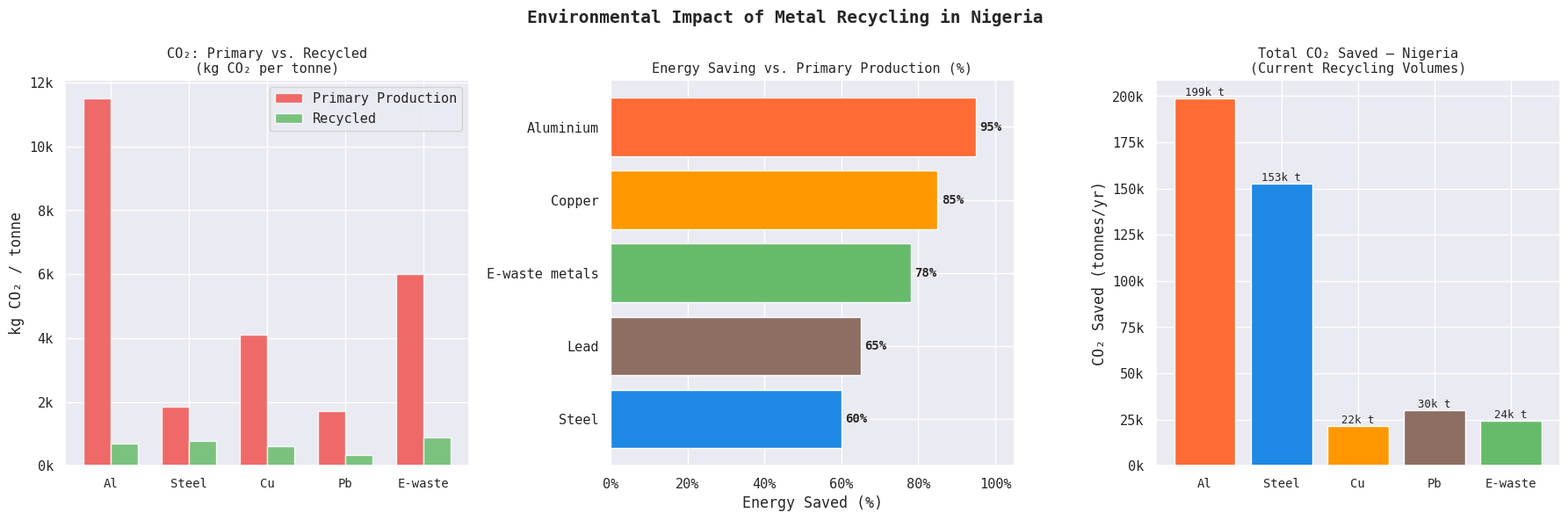
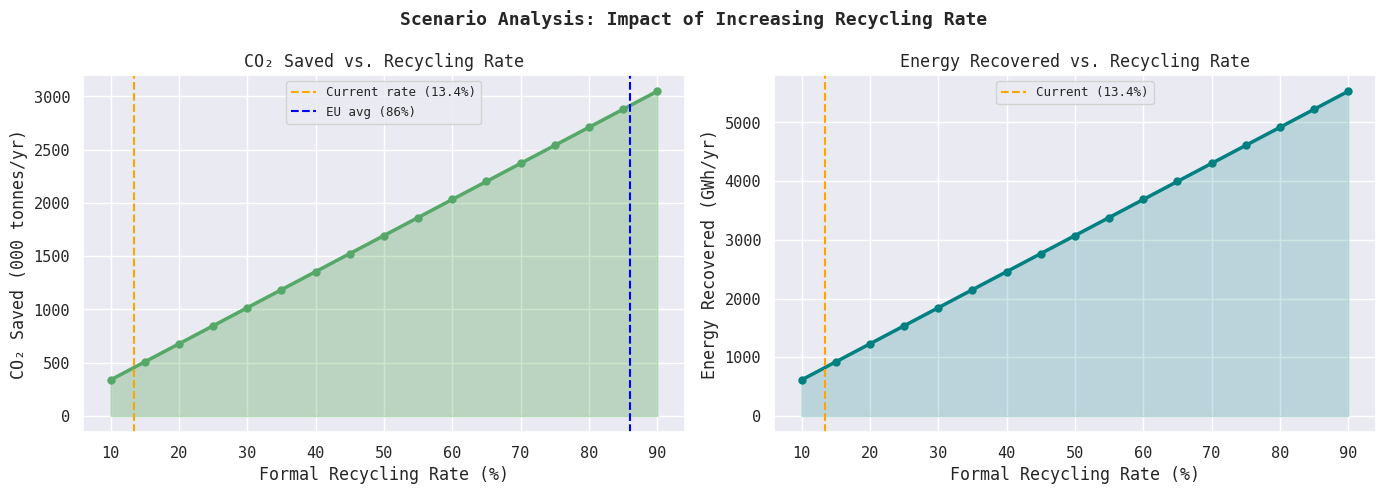
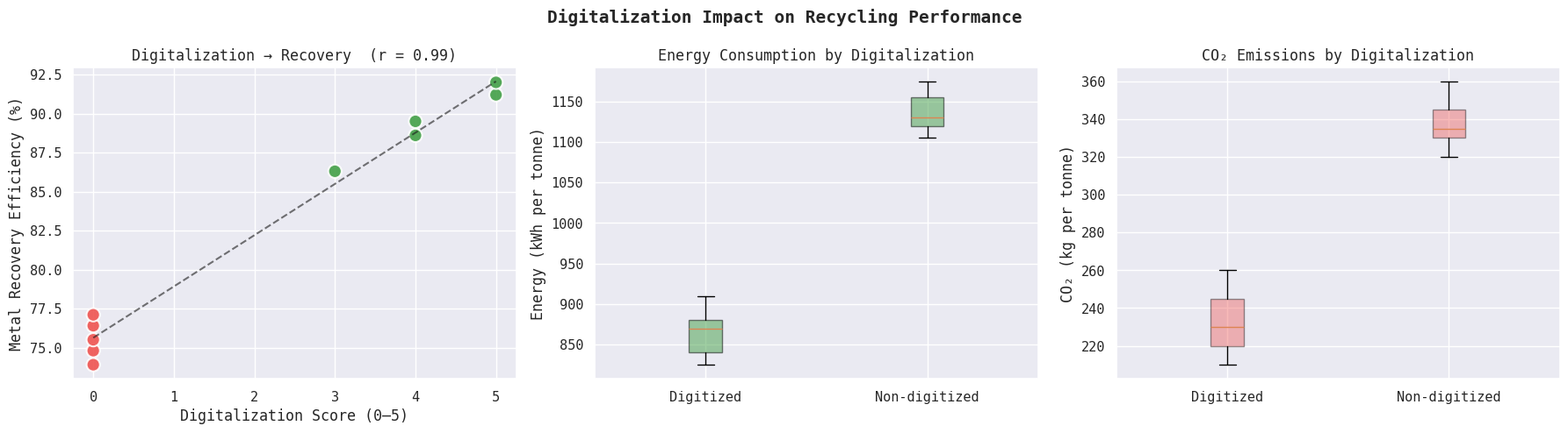

Recreate these plots in Python, in order.
import pandas as pd
import numpy as np
import matplotlib.pyplot as plt
import matplotlib.ticker as mtick
import seaborn as sns
import warnings
warnings.filterwarnings('ignore')

sns.set_theme(style='darkgrid')
plt.rcParams['figure.dpi'] = 120
plt.rcParams['font.family'] = 'monospace'
print("✅ Libraries ready")

# CO2 emission factors (kg CO2 per tonne of metal produced)
emission_factors = pd.DataFrame({
    'metal':            ['Aluminium', 'Steel', 'Copper', 'Lead', 'E-waste metals'],
    'primary_co2':      [11500, 1850, 4100, 1700, 6000],   # virgin production
    'recycled_co2':     [700,    776,  615,   340,   900],  # secondary/recycled
    'energy_saving_pct':[95,     60,   85,    65,    78],   # % energy saved
    'nigeria_vol_tpa':  [18400, 142000, 6200, 22000, 4800],  # tonnes/yr recycled in Nigeria
    'color':            ['#FF6B35','#1E88E5','#FF9800','#8D6E63','#66BB6A']
})

emission_factors['co2_saved_per_tonne'] = (
    emission_factors['primary_co2'] - emission_factors['recycled_co2']
)
emission_factors['co2_reduction_pct'] = (
    emission_factors['co2_saved_per_tonne'] / emission_factors['primary_co2'] * 100
).round(1)
emission_factors['total_co2_saved_tonnes'] = (
    emission_factors['co2_saved_per_tonne'] * emission_factors['nigeria_vol_tpa'] / 1000
).round(0)

print("Emission Factors & Impact Summary:")
print(emission_factors[['metal','primary_co2','recycled_co2',
                          'co2_reduction_pct','total_co2_saved_tonnes']].to_string(index=False))
print(f"\nTotal CO₂ saved (current volumes): {emission_factors['total_co2_saved_tonnes'].sum():,.0f} tonnes/yr")

fig, axes = plt.subplots(1, 3, figsize=(18, 6))
fig.suptitle('Environmental Impact of Metal Recycling in Nigeria', fontsize=14, fontweight='bold')

metals = emission_factors['metal']
x = np.arange(len(metals))
width = 0.35

# ── Primary vs Recycled CO2 ──────────────────────────────────────────
axes[0].bar(x - width/2, emission_factors['primary_co2'], width,
             label='Primary Production', color='#EF5350', alpha=0.85)
axes[0].bar(x + width/2, emission_factors['recycled_co2'], width,
             label='Recycled',           color='#66BB6A', alpha=0.85)
axes[0].set_title('CO₂: Primary vs. Recycled\n(kg CO₂ per tonne)', fontsize=11)
axes[0].set_xticks(x)
axes[0].set_xticklabels(['Al','Steel','Cu','Pb','E-waste'], fontsize=10)
axes[0].set_ylabel('kg CO₂ / tonne')
axes[0].legend()
axes[0].yaxis.set_major_formatter(mtick.FuncFormatter(lambda v,_: f'{v/1000:.0f}k'))

# ── Energy saving % ──────────────────────────────────────────────────
ef_sorted = emission_factors.sort_values('energy_saving_pct', ascending=True)
bars = axes[1].barh(ef_sorted['metal'], ef_sorted['energy_saving_pct'],
                     color=ef_sorted['color'])
axes[1].set_title('Energy Saving vs. Primary Production (%)', fontsize=11)
axes[1].set_xlabel('Energy Saved (%)')
axes[1].set_xlim(0, 105)
axes[1].xaxis.set_major_formatter(mtick.PercentFormatter())
for bar, val in zip(bars, ef_sorted['energy_saving_pct']):
    axes[1].text(val + 1, bar.get_y() + bar.get_height()/2,
                  f'{val}%', va='center', fontsize=10, fontweight='bold')

# ── Total CO2 saved per metal ─────────────────────────────────────────
axes[2].bar(metals, emission_factors['total_co2_saved_tonnes'],
             color=emission_factors['color'])
axes[2].set_title('Total CO₂ Saved — Nigeria\n(Current Recycling Volumes)', fontsize=11)
axes[2].set_ylabel('CO₂ Saved (tonnes/yr)')
axes[2].set_xticklabels(['Al','Steel','Cu','Pb','E-waste'], fontsize=10)
axes[2].yaxis.set_major_formatter(mtick.FuncFormatter(lambda v,_: f'{v/1000:.0f}k'))
for i, val in enumerate(emission_factors['total_co2_saved_tonnes']):
    axes[2].text(i, val + 1500, f'{val/1000:.0f}k t', ha='center', fontsize=9)

plt.tight_layout()
plt.savefig('co2_impact.png', bbox_inches='tight', dpi=150)
plt.show()

# Current avg recycling rate in Nigeria's formal sector
current_rate_pct = 13.4   # % (from our trend data)
target_rates = np.arange(10, 91, 5)

# Estimated total metal waste generated in Lagos per year (tonnes)
total_waste = {
    'Aluminium':      180000,
    'Steel':          850000,
    'Copper':          42000,
    'Lead':           140000,
    'E-waste metals':  38000
}

scenarios = []
for rate in target_rates:
    total_co2_saved = 0
    total_energy_gwh = 0
    for _, row in emission_factors.iterrows():
        vol = total_waste[row['metal']] * rate / 100
        co2  = vol * row['co2_saved_per_tonne'] / 1000          # tonnes CO2
        # energy saving estimate: primary energy ~15 MWh/t Al, ~5 MWh/t steel
        energy_factors = {'Aluminium':15,'Steel':5,'Copper':12,'Lead':4,'E-waste metals':8}
        energy = vol * energy_factors[row['metal']] * row['energy_saving_pct']/100 / 1000  # GWh
        total_co2_saved  += co2
        total_energy_gwh += energy
    scenarios.append({
        'recycling_rate': rate,
        'co2_saved_kt': total_co2_saved / 1000,
        'energy_saved_gwh': total_energy_gwh
    })

scenario_df = pd.DataFrame(scenarios)

fig, axes = plt.subplots(1, 2, figsize=(14, 5))
fig.suptitle('Scenario Analysis: Impact of Increasing Recycling Rate', fontsize=13, fontweight='bold')

# CO2 savings
axes[0].fill_between(scenario_df['recycling_rate'],
                      scenario_df['co2_saved_kt'], alpha=0.2, color='green')
axes[0].plot(scenario_df['recycling_rate'], scenario_df['co2_saved_kt'],
              'g-o', lw=2.5, ms=5)
axes[0].axvline(current_rate_pct, color='orange', linestyle='--', lw=1.5,
                 label=f'Current rate ({current_rate_pct}%)')
axes[0].axvline(86, color='blue', linestyle='--', lw=1.5, label='EU avg (86%)')
axes[0].set_title('CO₂ Saved vs. Recycling Rate')
axes[0].set_xlabel('Formal Recycling Rate (%)')
axes[0].set_ylabel('CO₂ Saved (000 tonnes/yr)')
axes[0].legend(fontsize=9)

# Energy savings
axes[1].fill_between(scenario_df['recycling_rate'],
                      scenario_df['energy_saved_gwh'], alpha=0.2, color='teal')
axes[1].plot(scenario_df['recycling_rate'], scenario_df['energy_saved_gwh'],
              color='teal', marker='o', lw=2.5, ms=5)
axes[1].axvline(current_rate_pct, color='orange', linestyle='--', lw=1.5,
                 label=f'Current ({current_rate_pct}%)')
axes[1].set_title('Energy Recovered vs. Recycling Rate')
axes[1].set_xlabel('Formal Recycling Rate (%)')
axes[1].set_ylabel('Energy Recovered (GWh/yr)')
axes[1].legend(fontsize=9)

plt.tight_layout()
plt.savefig('scenario_analysis.png', bbox_inches='tight', dpi=150)
plt.show()

# Data from our paper — 10 Lagos recycling facilities
facility_data = pd.DataFrame({
    'facility_id':         ['F1','F2','F3','F4','F5','F6','F7','F8','F9','F10'],
    'digitalization_score':[5,   4,   3,   4,   5,   0,   0,   0,   0,   0  ],
    'recovery_efficiency': [91.2,88.6,86.3,89.5,92.0,76.4,74.8,77.1,75.5,73.9],
    'energy_kwh_per_tonne':[840, 880, 910, 870, 825, 1120,1155,1105,1130,1175],
    'co2_kg_per_tonne':    [220, 245, 260, 230, 210, 330, 345, 320, 335, 360],
    'type': ['Digitized']*5 + ['Non-digitized']*5
})

fig, axes = plt.subplots(1, 3, figsize=(18, 5))
fig.suptitle('Digitalization Impact on Recycling Performance', fontsize=14, fontweight='bold')
colors = facility_data['type'].map({'Digitized':'#43A047','Non-digitized':'#EF5350'})

# Scatter — digitalization vs recovery
axes[0].scatter(facility_data['digitalization_score'],
                 facility_data['recovery_efficiency'],
                 c=colors, s=120, edgecolors='white', lw=1.5, alpha=0.9)
# Trend line
z = np.polyfit(facility_data['digitalization_score'], facility_data['recovery_efficiency'], 1)
xfit = np.linspace(0, 5, 50)
axes[0].plot(xfit, np.polyval(z, xfit), 'k--', lw=1.5, alpha=0.6)
corr_r = facility_data['digitalization_score'].corr(facility_data['recovery_efficiency'])
axes[0].set_title(f'Digitalization → Recovery  (r = {corr_r:.2f})')
axes[0].set_xlabel('Digitalization Score (0–5)')
axes[0].set_ylabel('Metal Recovery Efficiency (%)')

# Energy consumption by type
axes[1].boxplot(
    [facility_data[facility_data['type']=='Digitized']['energy_kwh_per_tonne'],
     facility_data[facility_data['type']=='Non-digitized']['energy_kwh_per_tonne']],
    labels=['Digitized','Non-digitized'],
    patch_artist=True,
    boxprops=dict(facecolor='#43A047', alpha=0.5)
)
axes[1].set_title('Energy Consumption by Digitalization')
axes[1].set_ylabel('Energy (kWh per tonne)')

# CO2 by type
axes[2].boxplot(
    [facility_data[facility_data['type']=='Digitized']['co2_kg_per_tonne'],
     facility_data[facility_data['type']=='Non-digitized']['co2_kg_per_tonne']],
    labels=['Digitized','Non-digitized'],
    patch_artist=True,
    boxprops=dict(facecolor='#EF5350', alpha=0.4)
)
axes[2].set_title('CO₂ Emissions by Digitalization')
axes[2].set_ylabel('CO₂ (kg per tonne)')

plt.tight_layout()
plt.savefig('digitalization_impact.png', bbox_inches='tight', dpi=150)
plt.show()

# Final summary
print("=" * 62)
print("  CO₂ & RECYCLING IMPACT — KEY FINDINGS SUMMARY")
print("=" * 62)

total_now = emission_factors['total_co2_saved_tonnes'].sum()
full_formal = scenario_df[scenario_df['recycling_rate']==85]['co2_saved_kt'].values[0] * 1000
energy_full = scenario_df[scenario_df['recycling_rate']==85]['energy_saved_gwh'].values[0]

print(f"\n  CURRENT STATE (13.4% formal recycling rate):")
print(f"  • CO₂ saved annually        : {total_now:,.0f} tonnes")
print(f"  • Best performing metal     : Aluminium (-94% CO₂ vs primary)")
print(f"  • Worst CO₂ offender        : Non-recycled aluminium (11,500 kg/t)")

print(f"\n  IF RECYCLING RATE REACHED 85% (EU level):")
print(f"  • Additional CO₂ avoided    : ~{full_formal:,.0f} tonnes/yr")
print(f"  • Energy recovered          : ~{energy_full:.0f} GWh/yr")
print(f"  • Equivalent to powering    : ~{energy_full/0.3:.0f}k Nigerian homes")

print(f"\n  DIGITALIZATION FINDING (from research data):")
corr_d = facility_data['digitalization_score'].corr(facility_data['recovery_efficiency'])
corr_e = facility_data['digitalization_score'].corr(-facility_data['energy_kwh_per_tonne'])
print(f"  • Digitalization–Recovery correlation  : r = {corr_d:.2f} (strong positive)")
print(f"  • Digitalized facilities use {840:.0f} vs {1137:.0f} kWh/tonne")
print(f"  • = {(1137-840)/1137:.0%} less energy per tonne processed")
print("=" * 62)
